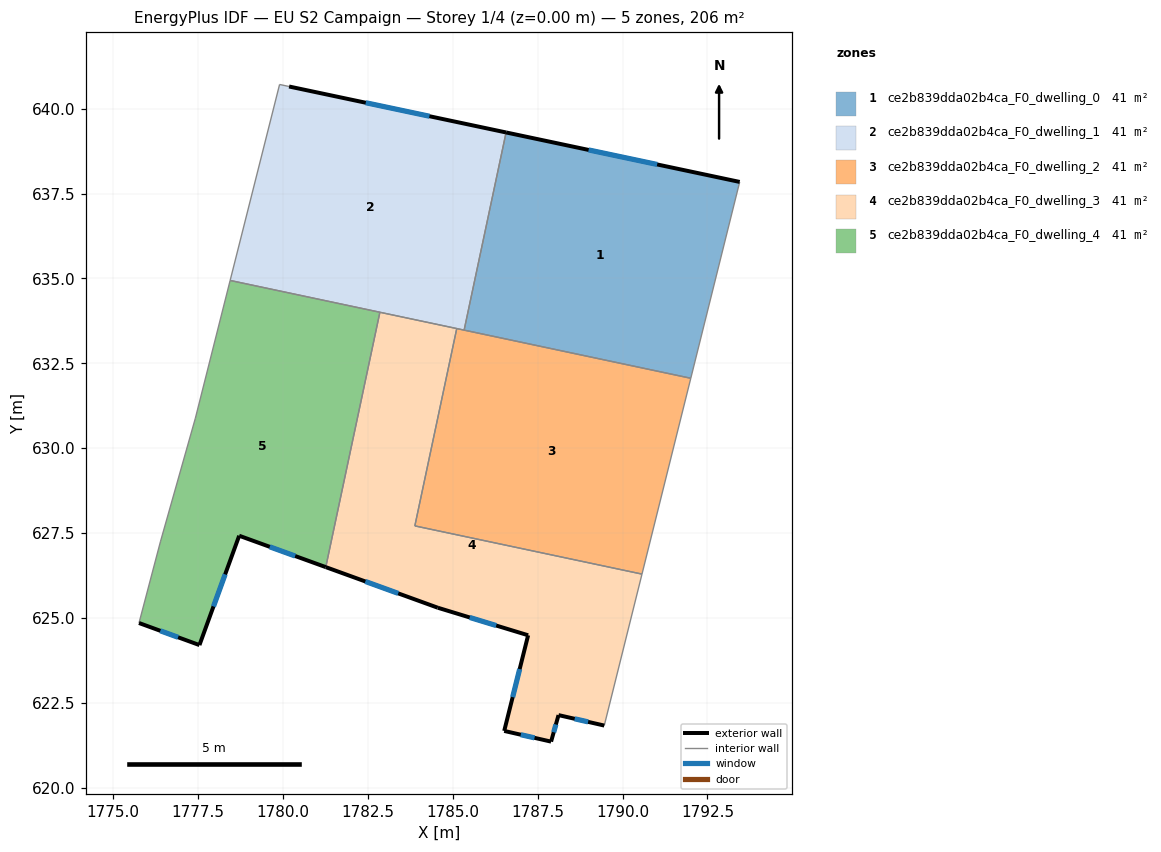
=== STOREY PLAN SPEC (per zone: floor XY polygon, exterior-wall plan segments, windows/doors) ===
zone 1: ce2b839dda02b4ca_F0_dwelling_0  (41.2 m²)
  floor: (1793.45, 637.84) (1792.01, 632.06) (1785.33, 633.48) (1786.57, 639.30)
  exterior wall: (1793.45, 637.84) – (1786.57, 639.30)  [7.0 m]
    window: (1791.02, 638.36) – (1789.00, 638.78)  [1.8 m²]
  interior walls: 3
zone 2: ce2b839dda02b4ca_F0_dwelling_1  (41.2 m²)
  floor: (1786.57, 639.30) (1785.33, 633.48) (1778.44, 634.94) (1779.90, 640.71) (1780.18, 640.65)
  exterior wall: (1786.57, 639.30) – (1780.18, 640.65)  [6.5 m]
    window: (1784.31, 639.78) – (1782.44, 640.17)  [1.7 m²]
  interior walls: 6
zone 3: ce2b839dda02b4ca_F0_dwelling_2  (41.2 m²)
  floor: (1792.01, 632.06) (1790.57, 626.29) (1783.88, 627.71) (1785.12, 633.52)
  interior walls: 5
zone 4: ce2b839dda02b4ca_F0_dwelling_3  (41.2 m²)
  floor: (1785.12, 633.52) (1783.88, 627.71) (1790.57, 626.29) (1789.46, 621.83) (1788.11, 622.14) (1787.89, 621.36) (1786.51, 621.67) (1787.22, 624.49) (1784.56, 625.30) (1781.26, 626.50) (1782.85, 634.00)
  exterior wall: (1788.11, 622.14) – (1789.46, 621.83)  [1.4 m]
    window: (1788.59, 622.03) – (1788.98, 621.94)  [0.4 m²]
  exterior wall: (1787.89, 621.36) – (1788.11, 622.14)  [0.8 m]
    window: (1787.97, 621.64) – (1788.04, 621.87)  [0.2 m²]
  exterior wall: (1786.51, 621.67) – (1787.89, 621.36)  [1.4 m]
    window: (1787.00, 621.56) – (1787.41, 621.47)  [0.4 m²]
  exterior wall: (1787.22, 624.49) – (1786.51, 621.67)  [2.9 m]
    window: (1786.97, 623.50) – (1786.76, 622.67)  [0.8 m²]
  exterior wall: (1784.56, 625.30) – (1787.22, 624.49)  [2.8 m]
    window: (1785.50, 625.02) – (1786.28, 624.78)  [0.7 m²]
  exterior wall: (1781.26, 626.50) – (1784.56, 625.30)  [3.5 m]
    window: (1782.42, 626.08) – (1783.39, 625.73)  [0.9 m²]
  interior walls: 5
zone 5: ce2b839dda02b4ca_F0_dwelling_4  (41.2 m²)
  floor: (1782.85, 634.00) (1781.26, 626.50) (1778.71, 627.42) (1777.54, 624.20) (1775.76, 624.85) (1776.39, 627.24) (1777.42, 630.88) (1778.44, 634.94)
  exterior wall: (1778.71, 627.42) – (1781.26, 626.50)  [2.7 m]
    window: (1779.61, 627.10) – (1780.36, 626.83)  [0.7 m²]
  exterior wall: (1777.54, 624.20) – (1778.71, 627.42)  [3.4 m]
    window: (1777.95, 625.34) – (1778.30, 626.29)  [0.9 m²]
  exterior wall: (1775.76, 624.85) – (1777.54, 624.20)  [1.9 m]
    window: (1776.39, 624.62) – (1776.91, 624.43)  [0.5 m²]
  interior walls: 5

=== DERIVED (storey summary) ===
Building: EU S2 Campaign
Storey: 1 of 4  (floor level z = 0.00 m)
Storey gross floor area: 206.2 m²
Zones on this storey: 5
  - ce2b839dda02b4ca_F0_dwelling_0: floor 41.2 m²; exterior wall 7.0 m (21.1 m²); 1 window(s) 1.8 m²; WWR 8.6%
  - ce2b839dda02b4ca_F0_dwelling_1: floor 41.2 m²; exterior wall 6.5 m (19.6 m²); 1 window(s) 1.7 m²; WWR 8.6%
  - ce2b839dda02b4ca_F0_dwelling_2: floor 41.2 m²
  - ce2b839dda02b4ca_F0_dwelling_3: floor 41.2 m²; exterior wall 12.8 m (38.4 m²); 6 window(s) 3.3 m²; WWR 8.6%
  - ce2b839dda02b4ca_F0_dwelling_4: floor 41.2 m²; exterior wall 8.0 m (24.1 m²); 3 window(s) 2.1 m²; WWR 8.6%
Zone adjacency (shared interzone walls):
  - ce2b839dda02b4ca_F0_dwelling_0 ↔ ce2b839dda02b4ca_F0_dwelling_1
  - ce2b839dda02b4ca_F0_dwelling_0 ↔ ce2b839dda02b4ca_F0_dwelling_2
  - ce2b839dda02b4ca_F0_dwelling_1 ↔ ce2b839dda02b4ca_F0_dwelling_2
  - ce2b839dda02b4ca_F0_dwelling_1 ↔ ce2b839dda02b4ca_F0_dwelling_3
  - ce2b839dda02b4ca_F0_dwelling_1 ↔ ce2b839dda02b4ca_F0_dwelling_4
  - ce2b839dda02b4ca_F0_dwelling_2 ↔ ce2b839dda02b4ca_F0_dwelling_3
  - ce2b839dda02b4ca_F0_dwelling_3 ↔ ce2b839dda02b4ca_F0_dwelling_4